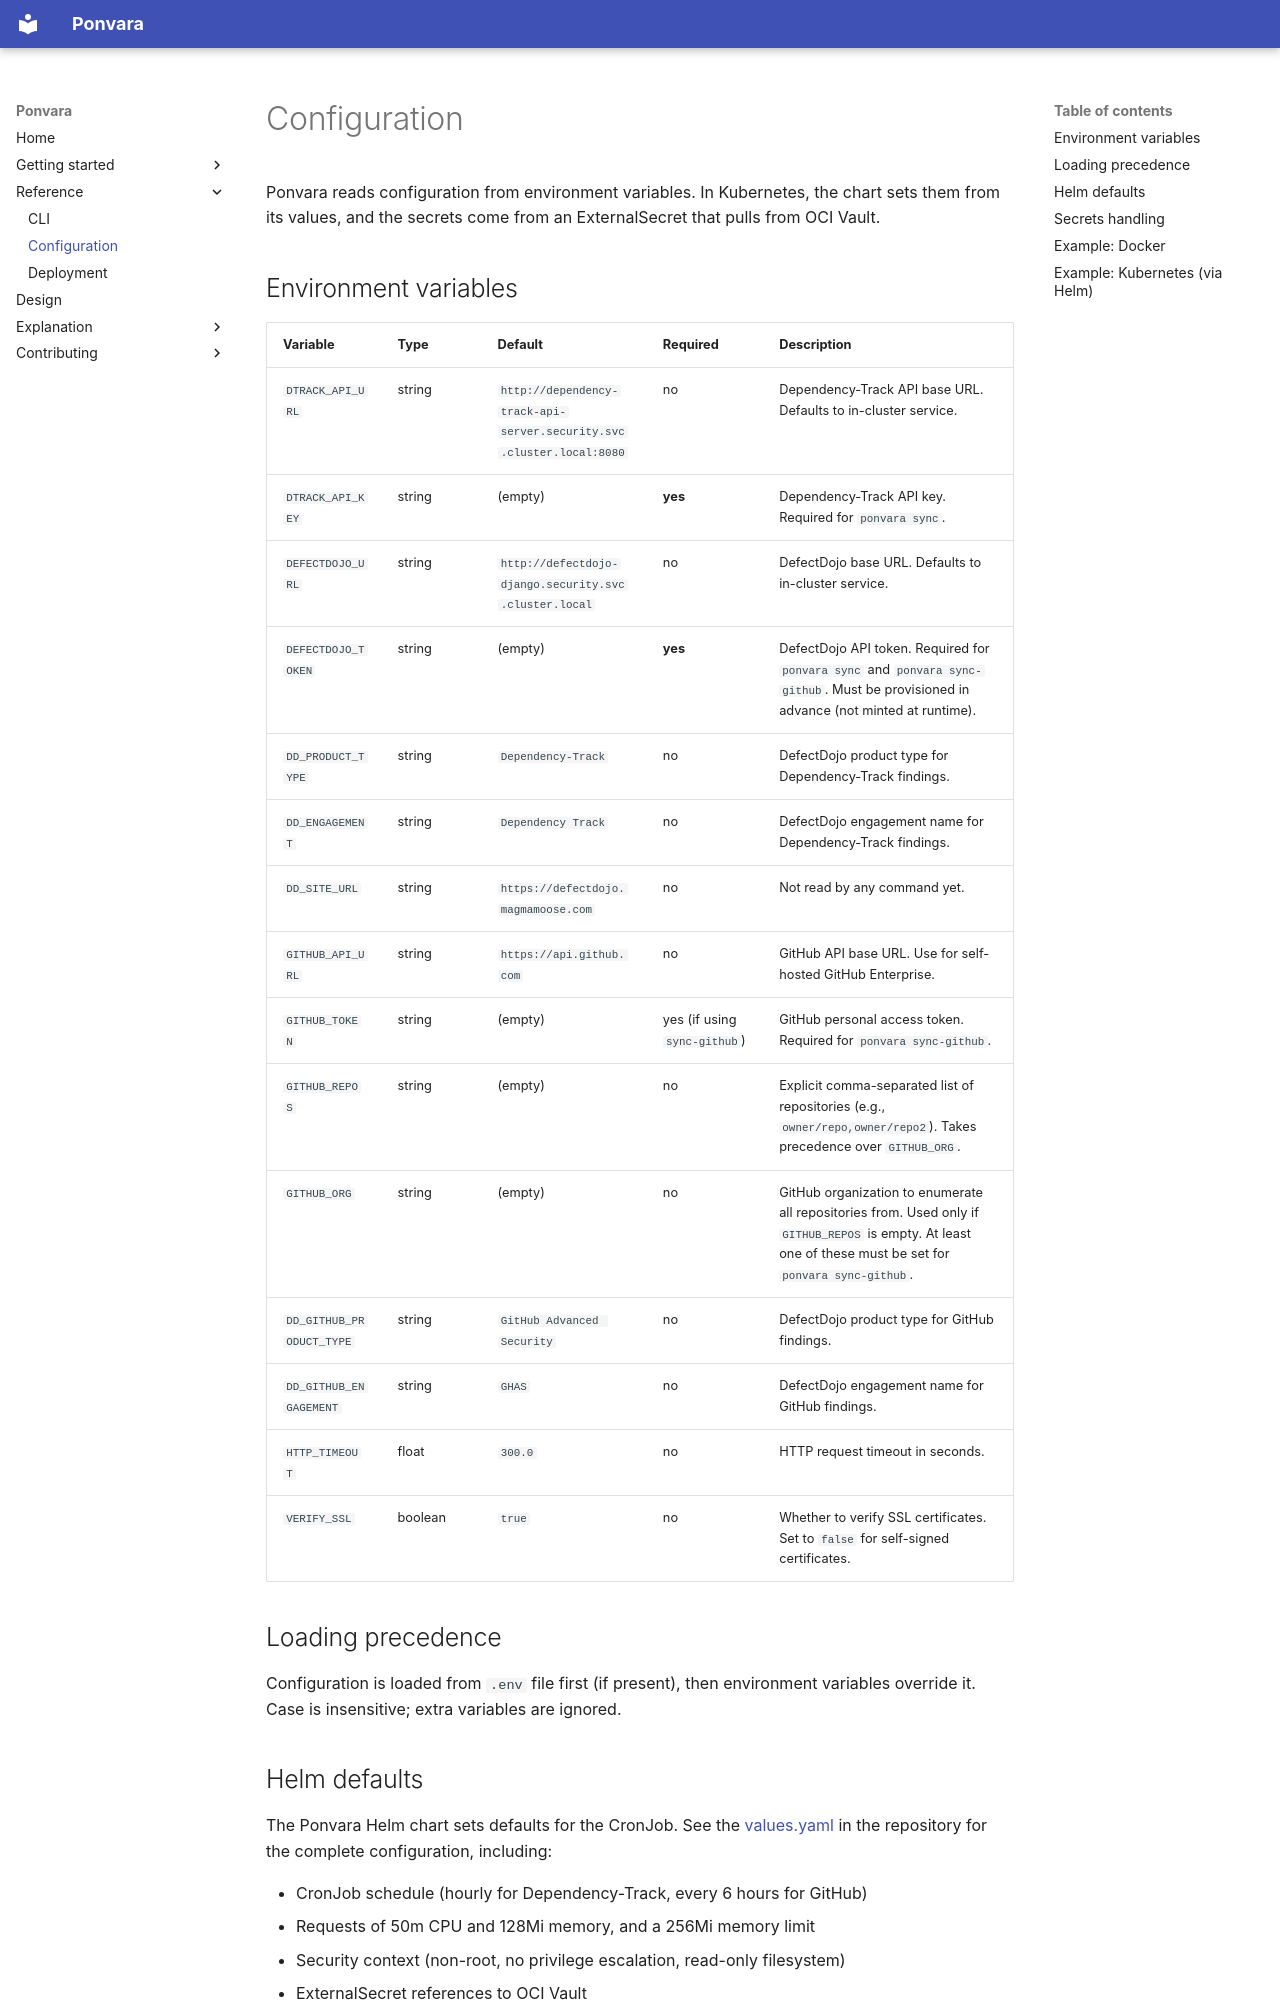

repository: MagmaMoose/ponvara · page: reference/configuration/index.html · generator: mkdocs

# Configuration

<!-- sources: src/ponvara/config.py, charts/ponvara/values.yaml -->

Ponvara reads configuration from environment variables. In Kubernetes, the chart sets them from its values, and the secrets come from an ExternalSecret that pulls from OCI Vault.

## Environment variables

| Variable | Type | Default | Required | Description |
| --- | --- | --- | --- | --- |
| `DTRACK_API_URL` | string | `http://dependency-track-api-server.security.svc.cluster.local:8080` | no | Dependency-Track API base URL. Defaults to in-cluster service. |
| `DTRACK_API_KEY` | string | (empty) | **yes** | Dependency-Track API key. Required for `ponvara sync`. |
| `DEFECTDOJO_URL` | string | `http://defectdojo-django.security.svc.cluster.local` | no | DefectDojo base URL. Defaults to in-cluster service. |
| `DEFECTDOJO_TOKEN` | string | (empty) | **yes** | DefectDojo API token. Required for `ponvara sync` and `ponvara sync-github`. Must be provisioned in advance (not minted at runtime). |
| `DD_PRODUCT_TYPE` | string | `Dependency-Track` | no | DefectDojo product type for Dependency-Track findings. |
| `DD_ENGAGEMENT` | string | `Dependency Track` | no | DefectDojo engagement name for Dependency-Track findings. |
| `DD_SITE_URL` | string | `https://defectdojo.magmamoose.com` | no | Not read by any command yet. |
| `GITHUB_API_URL` | string | `https://api.github.com` | no | GitHub API base URL. Use for self-hosted GitHub Enterprise. |
| `GITHUB_TOKEN` | string | (empty) | yes (if using `sync-github`) | GitHub personal access token. Required for `ponvara sync-github`. |
| `GITHUB_REPOS` | string | (empty) | no | Explicit comma-separated list of repositories (e.g., `owner/repo,owner/repo2`). Takes precedence over `GITHUB_ORG`. |
| `GITHUB_ORG` | string | (empty) | no | GitHub organization to enumerate all repositories from. Used only if `GITHUB_REPOS` is empty. At least one of these must be set for `ponvara sync-github`. |
| `DD_GITHUB_PRODUCT_TYPE` | string | `GitHub Advanced Security` | no | DefectDojo product type for GitHub findings. |
| `DD_GITHUB_ENGAGEMENT` | string | `GHAS` | no | DefectDojo engagement name for GitHub findings. |
| `HTTP_TIMEOUT` | float | `300.0` | no | HTTP request timeout in seconds. |
| `VERIFY_SSL` | boolean | `true` | no | Whether to verify SSL certificates. Set to `false` for self-signed certificates. |

## Loading precedence

Configuration is loaded from `.env` file first (if present), then environment variables override it. Case is insensitive; extra variables are ignored.
